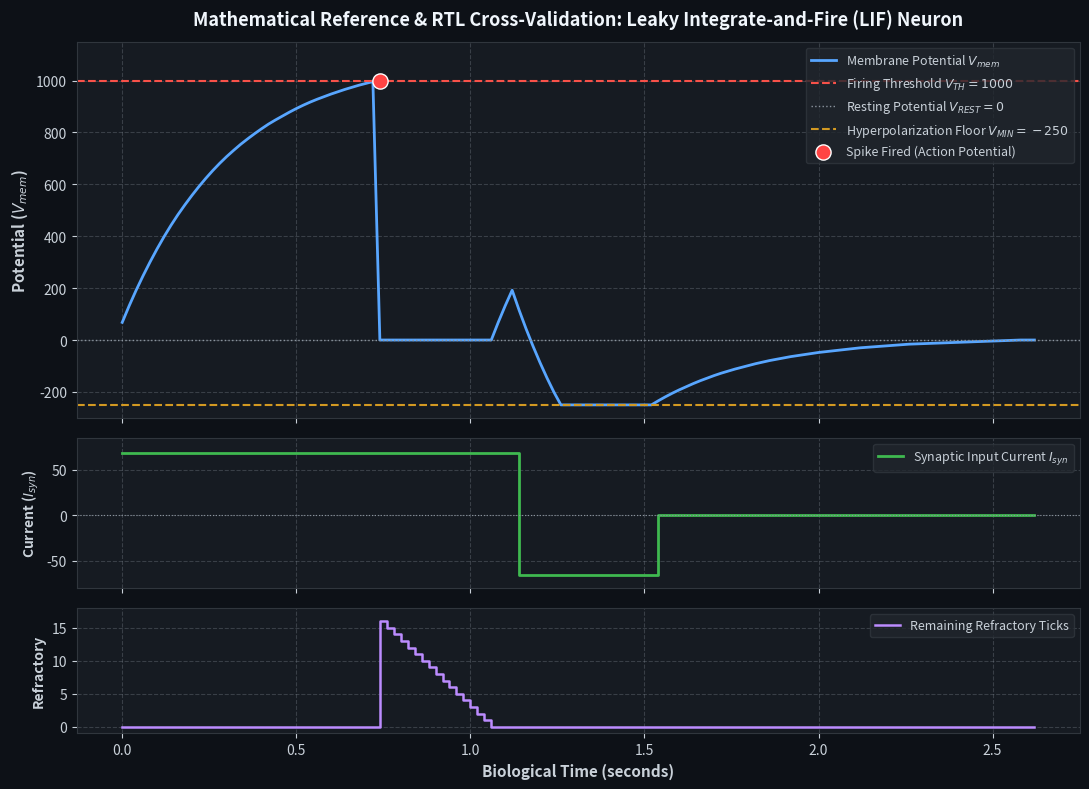

Generate this figure with matplotlib:
#!/usr/bin/env python3
"""
=============================================================================
lif_math_model.py - Reference Mathematical Golden Model for LIF Neuron
=============================================================================
Discrete-time differential reference model bit-accurate to RTL (lif_neuron.v)
implemented on the Gowin GW1NR-9C FPGA (Tang Nano 9K).

Discrete-time Governing Equations (f_bio = 50 Hz, dt = 20 ms):
  1) Asymptotic Symmetric Leak towards resting baseline (V_REST = 0):
     - If v_mem > 0: leak = max(1, v_mem >> 4)
     - If v_mem < 0: leak = min(-1, v_mem >> 4)
     - If v_mem == 0: leak = 0
  2) Forward Euler Differential Integration:
     - v_next = max(V_MIN, v_mem - leak + i_syn)
  3) Action Potential Firing & Absolute Refractory Period:
     - If refr_cnt > 0: refr_cnt -= 1, v_mem = 0, spike = 0
     - If v_next >= V_TH: spike = 1, v_mem = 0, refr_cnt = REFRAC_TICKS
     - Else: v_mem = v_next, spike = 0

Calibrated Hardware Parameters:
  - V_TH         = 1000 (-50.0 mV threshold)
  - V_MIN        = -250 (-75.0 mV physiological hyperpolarization floor)
  - REFRAC_TICKS = 16 biological ticks (320 ms @ 50 Hz)
  - I_SYN_EXC    = +68 (reaches threshold in ~0.76 s / 38 ticks)
  - I_SYN_INH    = -65 (hyperpolarizes to floor in ~0.24 s / 12 ticks)
=============================================================================
"""

import os
import sys
import argparse
from typing import List, Tuple, Dict, Any

# Ensure UTF-8 output on Windows consoles
if hasattr(sys.stdout, "reconfigure"):
    try:
        sys.stdout.reconfigure(encoding="utf-8", errors="replace")
    except Exception:
        pass


class LIFNeuron:
    """
    Bit-accurate software emulator of the LIF neuron described in lif_neuron.v.
    """
    def __init__(self, v_th: int = 1000, v_min: int = -250, refrac_ticks: int = 16):
        self.v_th = int(v_th)
        self.v_min = int(v_min)
        self.refrac_ticks = int(refrac_ticks)

        self.v_mem = 0
        self.refr_cnt = 0
        self.spike = 0

    def reset(self):
        """Resets internal state to resting baseline."""
        self.v_mem = 0
        self.refr_cnt = 0
        self.spike = 0

    def compute_leak(self, v: int) -> int:
        """Computes asymptotic symmetric leak identically to lif_neuron.v combinational logic."""
        if v > 0:
            shift = v >> 4
            return 1 if shift == 0 else shift
        elif v < 0:
            shift = v >> 4
            return -1 if shift == 0 else shift
        else:
            return 0

    def step(self, current_in: int) -> Tuple[int, int, int]:
        """
        Executes one biological clock cycle (bio_tick @ dt = 20 ms).
        Returns: (v_mem, spike, refr_cnt)
        """
        leak = self.compute_leak(self.v_mem)
        v_next = self.v_mem - leak + int(current_in)

        # Lower saturation clamp at hyperpolarization floor (-250)
        if v_next < self.v_min:
            v_next = self.v_min

        # Sequential dynamics governed by bio_tick
        self.spike = 0
        if self.refr_cnt > 0:
            self.refr_cnt -= 1
            self.v_mem = 0
        elif v_next >= self.v_th:
            self.spike = 1
            self.v_mem = 0
            self.refr_cnt = self.refrac_ticks
        else:
            self.v_mem = v_next

        return self.v_mem, self.spike, self.refr_cnt


def simulate_stimulus_sequence(current_sequence: List[int], 
                                dt_ms: float = 20.0) -> Dict[str, Any]:
    """
    Simulates a complete temporal stimulus series with the LIF golden model.
    """
    neuron = LIFNeuron(v_th=1000, v_min=-250, refrac_ticks=16)
    n_steps = len(current_sequence)

    time_ms = [i * dt_ms for i in range(n_steps)]
    v_mem_hist = []
    spike_hist = []
    refr_hist = []
    i_syn_hist = list(current_sequence)

    for i_syn in current_sequence:
        v, spk, refr = neuron.step(i_syn)
        v_mem_hist.append(v)
        spike_hist.append(spk)
        refr_hist.append(refr)

    return {
        "time_ms": time_ms,
        "current": i_syn_hist,
        "v_mem": v_mem_hist,
        "spike": spike_hist,
        "refr_cnt": refr_hist,
    }


def generate_standard_verification_sequence() -> List[int]:
    """
    Generates the current injection vector identical to the RTL testbench (tb_lif_neuron.v):
      - 38 ticks: Sustained excitation (+68) -> Fires spike at Tick 38
      - 16 ticks: Absolute refractory period holding +68
      -  3 ticks: Post-refractory integration resumption (+68)
      - 20 ticks: Sustained inhibition (-65) -> Saturation clamping at -250
      - 55 ticks: Passive relaxation / natural leak towards resting baseline (0)
    Total: 132 ticks (2640 ms of simulated biological time).
    """
    seq = []
    seq.extend([68] * 38)
    seq.extend([68] * 16)
    seq.extend([68] * 3)
    seq.extend([-65] * 20)
    seq.extend([0] * 55)
    return seq


def compare_with_rtl_values(sim_results: Dict[str, Any]) -> bool:
    """
    Cross-verifies key golden checkpoints against RTL simulation outputs.
    """
    v_mem = sim_results["v_mem"]
    spikes = sim_results["spike"]

    checkpoints = [
        (4, 301, "Tick 5 (+68)"),
        (9, 521, "Tick 10 (+68)"),
        (14, 681, "Tick 15 (+68)"),
        (34, 982, "Tick 35 (+68)"),
        (37, 0,   "Tick 38 (Action Potential Spike)", 1),
        (53, 0,   "Tick 54 (End of Refractory Period)"),
        (54, 68,  "Tick 55 (Post-Refractory Resumption)"),
        (56, 192, "Tick 57 (Post-Refractory Integration)"),
        (63, -250,"Tick 64 (Hyperpolarization Floor V_MIN)"),
        (131, 0,  "Tick 132 (Resting Baseline Post-Leak)"),
    ]

    all_passed = True
    print("\n" + "=" * 76)
    print("  CROSS-VERIFICATION: MATHEMATICAL GOLDEN MODEL vs RTL (lif_neuron.v)")
    print("=" * 76)
    print(f"{'CHECKPOINT':<36} | {'V_MEM (PY)':>10} | {'SPIKE':>5} | {'STATUS':<8}")
    print("-" * 76)

    for chk in checkpoints:
        idx = chk[0]
        expected_v = chk[1]
        desc = chk[2]
        expected_spk = chk[3] if len(chk) > 3 else 0

        actual_v = v_mem[idx]
        actual_spk = spikes[idx]

        ok_v = (actual_v == expected_v)
        ok_spk = (actual_spk == expected_spk)

        if ok_v and ok_spk:
            status = "[OK]"
        else:
            status = "[FAIL]"
            all_passed = False

        print(f"{desc:<36} | {actual_v:>10} | {actual_spk:>5} | {status:<8}")

    print("=" * 76)
    if all_passed:
        print("  >>> VALIDATION PASSED: 100% BIT-EXACT MATCH WITH RTL HARDWARE <<<")
    else:
        print("  >>> DISCREPANCY DETECTED BETWEEN GOLDEN MODEL AND RTL <<<")
    print("=" * 76 + "\n")
    return all_passed


def plot_simulation(sim_results: Dict[str, Any], save_path: str = None):
    """
    Renders the 3-panel validation figure using Matplotlib.
    """
    try:
        import matplotlib
        matplotlib.use("Agg")
        import matplotlib.pyplot as plt
    except ImportError:
        print("[WARN] Matplotlib is not installed. Skipping plot generation.")
        return

    time_s = [t / 1000.0 for t in sim_results["time_ms"]]
    v_mem = sim_results["v_mem"]
    current = sim_results["current"]
    spikes = sim_results["spike"]
    refr = sim_results["refr_cnt"]

    fig, (ax1, ax2, ax3) = plt.subplots(3, 1, figsize=(11, 8), sharex=True,
                                         gridspec_kw={'height_ratios': [3, 1.2, 1]})
    fig.patch.set_facecolor('#0d1117')

    for ax in (ax1, ax2, ax3):
        ax.set_facecolor('#161b22')
        ax.grid(True, linestyle='--', alpha=0.3, color='#8b949e')
        ax.tick_params(colors='#c9d1d9')
        for spine in ax.spines.values():
            spine.set_color('#30363d')

    # Panel 1: Membrane Potential
    ax1.plot(time_s, v_mem, color='#58a6ff', linewidth=2.0, label='Membrane Potential $V_{mem}$')
    ax1.axhline(1000, color='#f85149', linestyle='--', linewidth=1.5, label='Firing Threshold $V_{TH}=1000$')
    ax1.axhline(0, color='#8b949e', linestyle=':', linewidth=1.0, label='Resting Potential $V_{REST}=0$')
    ax1.axhline(-250, color='#d29922', linestyle='--', linewidth=1.5, label='Hyperpolarization Floor $V_{MIN}=-250$')

    spike_times = [time_s[i] for i, spk in enumerate(spikes) if spk == 1]
    if spike_times:
        ax1.scatter(spike_times, [1000] * len(spike_times), color='#ff4444', s=120, zorder=5, 
                    edgecolor='#ffffff', label='Spike Fired (Action Potential)')

    ax1.set_ylabel('Potential ($V_{mem}$)', color='#c9d1d9', fontsize=11, fontweight='bold')
    ax1.set_title('Mathematical Reference & RTL Cross-Validation: Leaky Integrate-and-Fire (LIF) Neuron', 
                  color='#f0f6fc', fontsize=13, fontweight='bold', pad=12)
    ax1.legend(loc='upper right', facecolor='#21262d', edgecolor='#30363d', labelcolor='#c9d1d9', fontsize=9)
    ax1.set_ylim(-300, 1150)

    # Panel 2: Synaptic Current
    ax2.step(time_s, current, where='post', color='#3fb950', linewidth=2.0, label='Synaptic Input Current $I_{syn}$')
    ax2.axhline(0, color='#8b949e', linestyle=':', linewidth=0.8)
    ax2.set_ylabel('Current ($I_{syn}$)', color='#c9d1d9', fontsize=10, fontweight='bold')
    ax2.legend(loc='upper right', facecolor='#21262d', edgecolor='#30363d', labelcolor='#c9d1d9', fontsize=9)
    ax2.set_ylim(-80, 85)

    # Panel 3: Refractory Lockout Counter
    ax3.step(time_s, refr, where='post', color='#bc8cff', linewidth=1.8, label='Remaining Refractory Ticks')
    ax3.set_ylabel('Refractory', color='#c9d1d9', fontsize=10, fontweight='bold')
    ax3.set_xlabel('Biological Time (seconds)', color='#c9d1d9', fontsize=11, fontweight='bold')
    ax3.legend(loc='upper right', facecolor='#21262d', edgecolor='#30363d', labelcolor='#c9d1d9', fontsize=9)
    ax3.set_ylim(-1, 18)

    plt.tight_layout()

    if save_path:
        os.makedirs(os.path.dirname(os.path.abspath(save_path)), exist_ok=True)
        plt.savefig(save_path, dpi=200, facecolor=fig.get_facecolor(), edgecolor='none')
        print(f"[INFO] Validation plot successfully exported to: {save_path}")

    plt.close()


def export_csv(sim_results: Dict[str, Any], csv_path: str):
    """Exports time series to CSV for statistical validation."""
    os.makedirs(os.path.dirname(os.path.abspath(csv_path)), exist_ok=True)
    with open(csv_path, "w", encoding="utf-8") as f:
        f.write("tick,time_ms,i_syn,v_mem,spike,refr_cnt\n")
        n = len(sim_results["time_ms"])
        for i in range(n):
            f.write(f"{i+1},{sim_results['time_ms'][i]:.1f},{sim_results['current'][i]},"
                    f"{sim_results['v_mem'][i]},{sim_results['spike'][i]},{sim_results['refr_cnt'][i]}\n")
    print(f"[INFO] Tabular simulation data exported to: {csv_path}")


def main():
    parser = argparse.ArgumentParser(description="LIF Neuron Mathematical Golden Model & Hardware Validator")
    parser.add_argument("--save-plot", type=str, default="docs/lif_validation_curve.png",
                        help="Target path for validation plot (default: docs/lif_validation_curve.png)")
    parser.add_argument("--save-csv", type=str, default=None,
                        help="Optional CSV export destination")
    parser.add_argument("--no-plot", action="store_true", help="Disable graphical rendering")
    args = parser.parse_args()

    print("============================================================================")
    print("  SIMULATING LIF NEURON MATHEMATICAL GOLDEN MODEL (50 Hz / 20 ms dt)")
    print("============================================================================")

    stimulus = generate_standard_verification_sequence()
    results = simulate_stimulus_sequence(stimulus)

    passed = compare_with_rtl_values(results)

    if args.save_csv:
        export_csv(results, args.save_csv)

    if not args.no_plot and args.save_plot:
        plot_simulation(results, save_path=args.save_plot)

    if passed:
        print("[RESULT] Mathematical verification successfully passed.")
        sys.exit(0)
    else:
        print("[RESULT] Verification failed at one or more checkpoints.")
        sys.exit(1)


if __name__ == "__main__":
    main()
